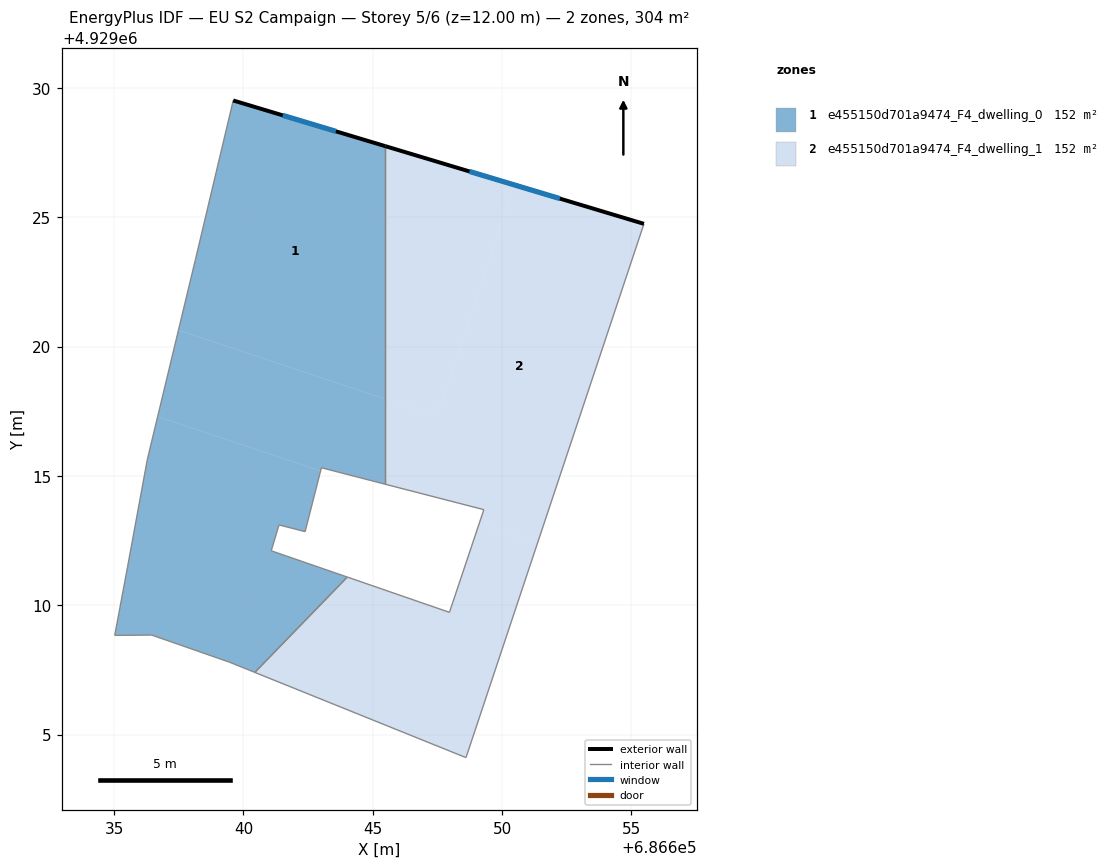
=== STOREY PLAN SPEC (per zone: floor XY polygon, exterior-wall plan segments, windows/doors) ===
zone 1: e455150d701a9474_F4_dwelling_0  (151.8 m²)
  floor: (686645.49, 4929017.97) (686645.49, 4929027.75) (686639.60, 4929029.52) (686638.14, 4929023.37) (686637.49, 4929020.64)
  floor: (686640.44, 4929007.40) (686644.02, 4929011.09) (686641.07, 4929012.11) (686641.37, 4929013.11) (686642.38, 4929012.85) (686642.98, 4929015.19) (686636.68, 4929017.29) (686636.28, 4929015.64) (686635.51, 4929011.46) (686635.02, 4929008.84) (686636.45, 4929008.85) (686639.48, 4929007.79)
  floor: (686645.49, 4929014.68) (686645.49, 4929017.97) (686637.49, 4929020.64) (686636.68, 4929017.29) (686642.98, 4929015.19) (686643.01, 4929015.32)
  exterior wall: (686639.60, 4929029.52) – (686645.49, 4929027.75)  [6.1 m]
    window: (686641.52, 4929028.94) – (686643.58, 4929028.32)  [2.3 m²]
  interior walls: 14
zone 2: e455150d701a9474_F4_dwelling_1  (151.8 m²)
  floor: (686651.37, 4929012.39) (686655.48, 4929024.75) (686650.45, 4929026.26) (686647.47, 4929017.31) (686645.49, 4929017.97) (686645.49, 4929014.68) (686649.29, 4929013.70) (686649.11, 4929013.15)
  floor: (686647.47, 4929017.31) (686650.45, 4929026.26) (686645.49, 4929027.75) (686645.49, 4929017.97)
  floor: (686648.60, 4929004.11) (686651.37, 4929012.39) (686649.11, 4929013.15) (686647.96, 4929009.73) (686644.02, 4929011.09) (686640.44, 4929007.40)
  exterior wall: (686645.49, 4929027.75) – (686655.48, 4929024.75)  [10.4 m]
    window: (686648.74, 4929026.77) – (686652.23, 4929025.72)  [3.8 m²]
  interior walls: 7

=== DERIVED (storey summary) ===
Building: EU S2 Campaign
Storey: 5 of 6  (floor level z = 12.00 m)
Storey gross floor area: 303.7 m²
Zones on this storey: 2
  - e455150d701a9474_F4_dwelling_0: floor 151.8 m²; exterior wall 6.1 m (18.4 m²); 1 window(s) 2.3 m²; WWR 12.2%
  - e455150d701a9474_F4_dwelling_1: floor 151.8 m²; exterior wall 10.4 m (31.3 m²); 1 window(s) 3.8 m²; WWR 12.2%
Zone adjacency (shared interzone walls):
  - e455150d701a9474_F4_dwelling_0 ↔ e455150d701a9474_F4_dwelling_1